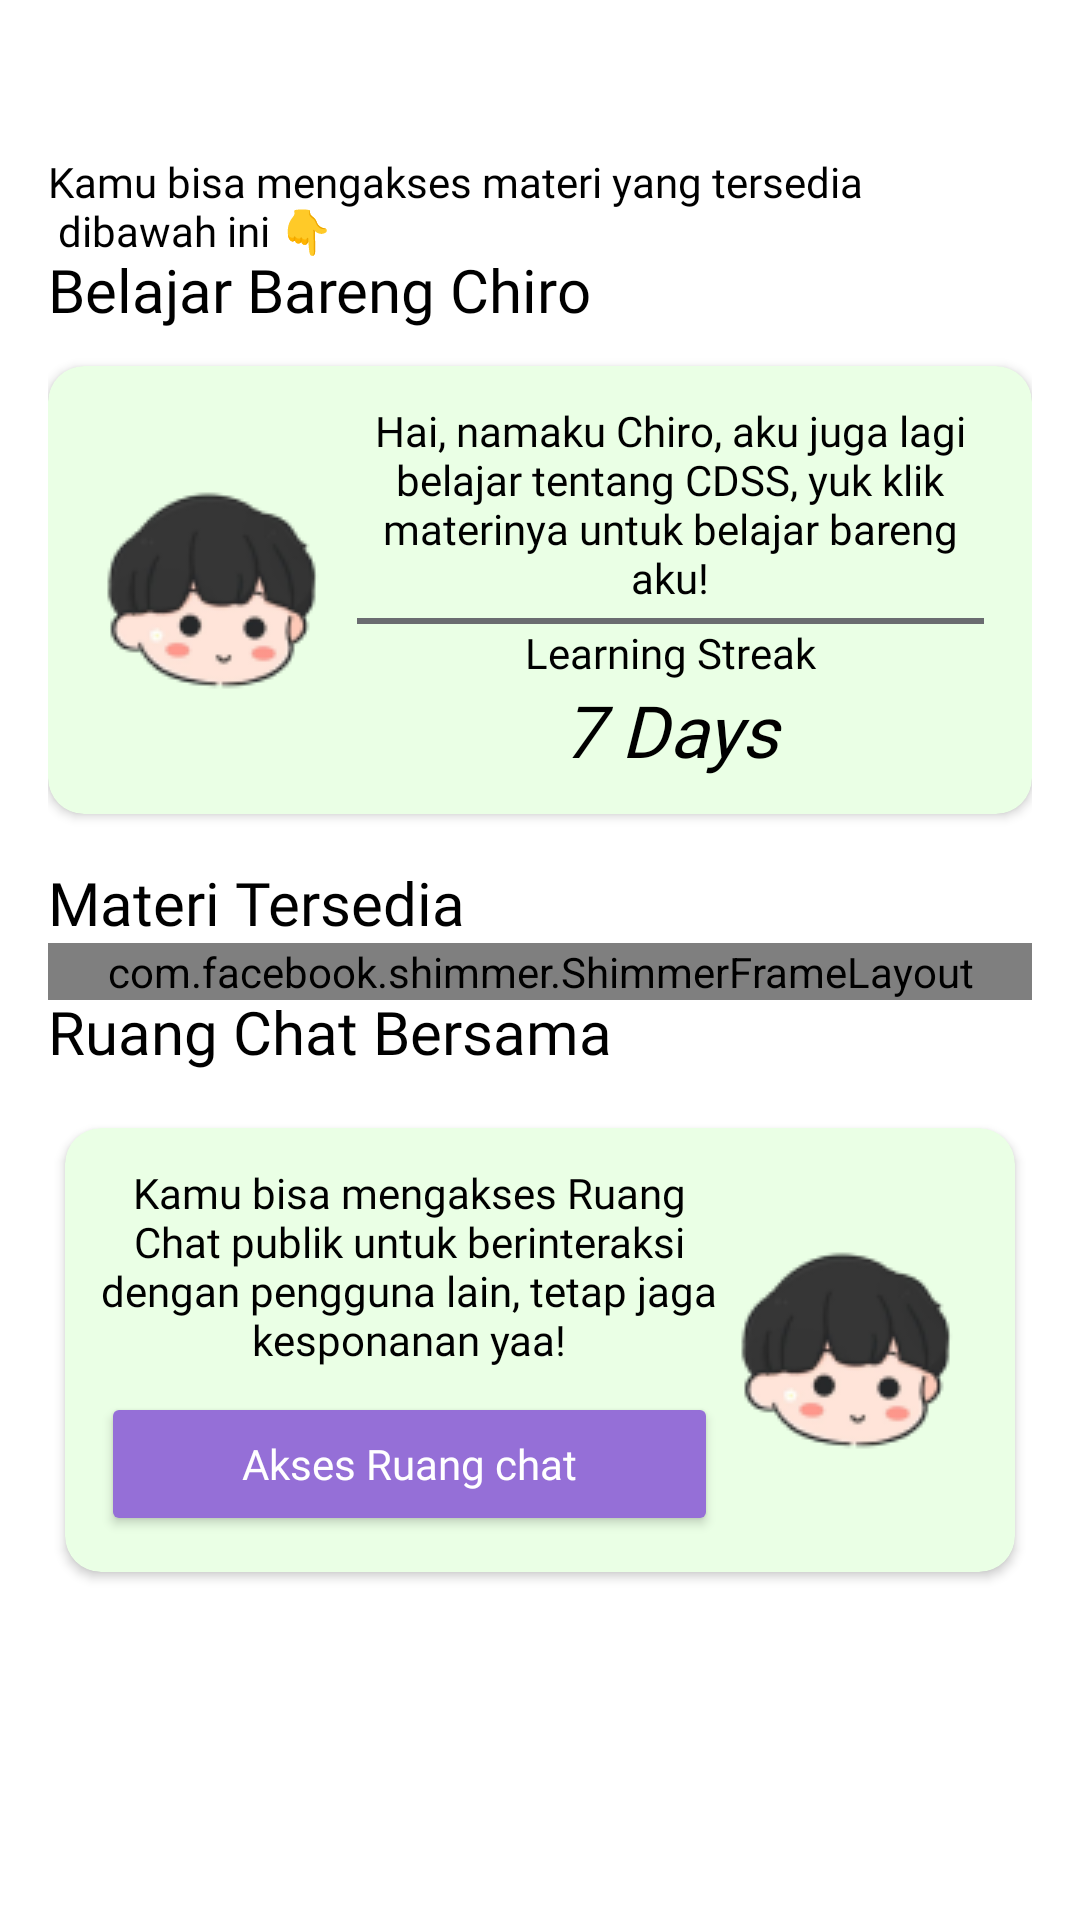

Layout XML and referenced resources for this Android screen:
<!-- AndroidManifest.xml: application theme Theme.Zero.NoActionBar -->
<!-- res/layout/fragment_dashboard.xml -->
<androidx.core.widget.NestedScrollView
    xmlns:android="http://schemas.android.com/apk/res/android"
    xmlns:tools="http://schemas.android.com/tools"
    xmlns:app="http://schemas.android.com/apk/res-auto"
    android:orientation="vertical"
    android:layout_width="match_parent"
    android:padding="16dp"
    android:layout_height="match_parent"
    tools:context=".ui.dashboard.DashboardFragment">

    <androidx.constraintlayout.widget.ConstraintLayout
        android:id="@+id/dash_parent_constriant_conteiner"
        android:layout_width="match_parent"
        android:layout_marginBottom="?attr/actionBarSize"
        android:layout_height="match_parent">

        <LinearLayout
            android:id="@+id/top_greeting_container"
            android:layout_width="match_parent"
            android:layout_height="wrap_content"
            android:gravity="start"
            android:orientation="vertical"
            app:layout_constraintEnd_toEndOf="parent"
            app:layout_constraintStart_toStartOf="parent"
            app:layout_constraintTop_toTopOf="parent">

            <TextView
                android:id="@+id/header_username"
                android:layout_width="match_parent"
                android:layout_height="wrap_content"
                android:fontFamily="@font/jktsans_bold"
                tools:text="Halo, Ilham Kusuma"
                android:textColor="@color/textPrimary"
                android:textSize="26sp"
                app:layout_constraintStart_toStartOf="parent"
                app:layout_constraintTop_toTopOf="parent" />

            <TextView
                android:layout_width="match_parent"
                android:layout_height="wrap_content"
                android:fontFamily="@font/jktsans_regular"
                android:text="@string/text_header_desc"
                android:textColor="@color/textPrimary"
                app:layout_constraintStart_toStartOf="parent"
                app:layout_constraintTop_toBottomOf="@id/header_username" />

        </LinearLayout>


        <androidx.constraintlayout.widget.Guideline
            android:id="@+id/dash_guide_horizontal_top"
            android:layout_width="match_parent"
            android:layout_height="wrap_content"
            android:orientation="horizontal"
            app:layout_constraintGuide_percent="0.13" />

        <TextView
            android:id="@+id/card_header_one"
            android:layout_width="match_parent"
            android:layout_height="wrap_content"
            android:textSize="20sp"
            android:text="@string/text_study_with"
            android:fontFamily="@font/jktsans_bold"
            android:textColor="@color/textPrimary"
            app:layout_constraintTop_toBottomOf="@id/dash_guide_horizontal_top"/>

        <include
            android:id="@+id/dash_card_one"
            layout="@layout/dash_card" />

        <TextView
            android:id="@+id/header_rv"
            android:layout_width="match_parent"
            android:layout_height="wrap_content"
            android:layout_marginTop="16dp"
            android:fontFamily="@font/jktsans_bold"
            android:textSize="20sp"
            android:textColor="@color/textPrimary"
            app:layout_constraintStart_toStartOf="parent"
            app:layout_constraintTop_toBottomOf="@id/dash_card_one"
            android:text="@string/text_available_materials" />

        <androidx.recyclerview.widget.RecyclerView
            android:id="@+id/dash_material_rv"
            android:layout_width="match_parent"
            android:layout_height="wrap_content"
            app:layout_constraintEnd_toEndOf="parent"
            app:layout_constraintStart_toStartOf="parent"
            app:layout_constraintTop_toBottomOf="@id/header_rv"
            tools:listitem="@layout/item_dashboard_material"
            android:visibility="invisible"
            />

        
        <com.facebook.shimmer.ShimmerFrameLayout
            android:id="@+id/shimmerLayout"
            android:layout_width="match_parent"
            android:layout_height="wrap_content"
            android:animateLayoutChanges="true"
            android:animationCache="true"
            app:shimmer_repeat_mode="restart"
            app:layout_constraintEnd_toEndOf="parent"
            app:layout_constraintStart_toStartOf="parent"
            app:layout_constraintTop_toBottomOf="@id/header_rv"
            app:shimmer_shape="linear">

            
            <LinearLayout
                android:layout_width="match_parent"
                android:layout_height="match_parent"
                android:orientation="horizontal">

                
                <include layout="@layout/item_shimmer_dash_material_list" />
                <include layout="@layout/item_shimmer_dash_material_list" />
                <include layout="@layout/item_shimmer_dash_material_list" />
                <include layout="@layout/item_shimmer_dash_material_list" />

            </LinearLayout>

        </com.facebook.shimmer.ShimmerFrameLayout>

        <TextView
            android:id="@+id/header_chatroom"
            android:layout_width="match_parent"
            android:layout_height="wrap_content"
            android:layout_marginTop="16dp"
            android:fontFamily="@font/jktsans_bold"
            android:textSize="20sp"
            android:textColor="@color/textPrimary"
            app:layout_constraintStart_toStartOf="parent"
            app:layout_constraintTop_toBottomOf="@id/dash_material_rv"
            android:text="@string/text_dash_chat" />

        <androidx.cardview.widget.CardView
            app:cardCornerRadius="12dp"
            android:layout_marginTop="12dp"
            app:cardBackgroundColor="#EAFFE5"
            android:id="@+id/card_one"
            android:layout_width="match_parent"
            android:layout_height="wrap_content"
            app:cardUseCompatPadding="true"
            app:layout_constraintTop_toBottomOf="@id/header_chatroom"
            app:layout_constraintStart_toStartOf="parent"
            tools:showIn="@layout/fragment_dashboard">

            <androidx.constraintlayout.widget.ConstraintLayout
                android:padding="12dp"
                android:orientation="horizontal"
                android:layout_width="match_parent"
                android:layout_height="wrap_content">

                <ImageView
                    android:id="@+id/card_two_image"
                    android:layout_width="wrap_content"
                    android:layout_height="wrap_content"
                    app:layout_constraintBottom_toBottomOf="parent"

                    app:layout_constraintEnd_toEndOf="parent"
                    app:layout_constraintTop_toTopOf="parent"
                    android:src="@drawable/chiro_one" />

                <TextView
                    android:id="@+id/text_chatroom_card"
                    android:layout_width="0dp"
                    android:layout_height="wrap_content"
                    android:textAlignment="center"
                    android:gravity="center"
                    android:textColor="@color/black"
                    app:layout_constraintBottom_toTopOf="@id/btn_chatroom"
                    app:layout_constraintStart_toStartOf="parent"
                    app:layout_constraintEnd_toStartOf="@id/card_two_image"
                    app:layout_constraintTop_toTopOf="parent"
                    android:fontFamily="@font/jktsans_regular"
                    android:text="@string/text_card_chiro_dash_chat" />

                <Button
                    android:id="@+id/btn_chatroom"
                    android:layout_width="0dp"
                    android:layout_height="wrap_content"
                    android:layout_marginTop="8dp"
                    app:layout_constraintTop_toBottomOf="@id/text_chatroom_card"
                    app:layout_constraintBottom_toBottomOf="parent"
                    app:layout_constraintStart_toStartOf="parent"
                    app:layout_constraintEnd_toEndOf="@id/text_chatroom_card"
                    android:text="@string/text_akses_ruang_chat"
                    android:textAllCaps="false"
                    app:cornerRadius="20dp"
                    android:fontFamily="@font/jktsans_regular"
                    android:textColor="@color/white"
                    android:backgroundTint="#956FD7"
                    />

            </androidx.constraintlayout.widget.ConstraintLayout>

        </androidx.cardview.widget.CardView>

    </androidx.constraintlayout.widget.ConstraintLayout>

</androidx.core.widget.NestedScrollView>
<!-- res/layout/dash_card.xml (included above) -->
<?xml version="1.0" encoding="utf-8"?>
<androidx.cardview.widget.CardView xmlns:app="http://schemas.android.com/apk/res-auto"
    xmlns:android="http://schemas.android.com/apk/res/android"
    xmlns:tools="http://schemas.android.com/tools"
    app:cardCornerRadius="12dp"
    android:layout_marginTop="12dp"
    app:cardBackgroundColor="#EAFFE5"
    android:id="@+id/card_one"
    android:layout_width="match_parent"
    android:layout_height="wrap_content"
    app:layout_constraintTop_toBottomOf="@id/card_header_one"
    app:layout_constraintStart_toStartOf="@id/card_header_one"
    tools:showIn="@layout/fragment_dashboard">

    <androidx.constraintlayout.widget.ConstraintLayout
        android:orientation="horizontal"
        android:layout_width="match_parent"
        android:layout_height="match_parent"
        android:padding="12dp">

        <ImageView
            android:id="@+id/card_one_image"
            android:layout_width="wrap_content"
            android:layout_height="wrap_content"
            android:src="@drawable/chiro_one"
            app:layout_constraintBottom_toBottomOf="parent"
            app:layout_constraintStart_toStartOf="parent"
            app:layout_constraintTop_toTopOf="parent" />

        <TextView
            android:id="@+id/dash_card_main_text"
            android:layout_width="0dp"
            android:layout_height="wrap_content"
            android:textAlignment="center"
            android:gravity="center"
            android:textColor="@color/cardTextReverse"
            app:layout_constraintStart_toEndOf="@id/card_one_image"
            app:layout_constraintEnd_toEndOf="parent"
            app:layout_constraintTop_toTopOf="parent"
            android:fontFamily="@font/jktsans_regular"
            android:text="@string/text_dash_card" />

        <View
            android:id="@+id/separator_line"
            android:layout_width="0dp"
            android:layout_height="2dp"
            android:background="@color/primaryGray"
            android:layout_margin="4dp"
            app:layout_constraintTop_toBottomOf="@id/dash_card_main_text"
            app:layout_constraintStart_toEndOf="@id/card_one_image"
            app:layout_constraintEnd_toEndOf="parent" />

        <TextView
            android:id="@+id/dash_card_streak_text_title"
            android:layout_width="0dp"
            android:layout_height="wrap_content"
            android:textAlignment="center"
            android:gravity="center"
            android:textColor="@color/cardTextReverse"
            app:layout_constraintStart_toEndOf="@id/card_one_image"
            app:layout_constraintEnd_toEndOf="parent"
            app:layout_constraintTop_toBottomOf="@id/separator_line"
            android:fontFamily="@font/jktsans_regular"
            android:text="Learning Streak" />

        <TextView
            android:id="@+id/dash_card_streak_text"
            android:layout_width="0dp"
            android:layout_height="wrap_content"
            android:textAlignment="center"
            android:gravity="center"
            android:textSize="24sp"
            android:textColor="@color/cardTextReverse"
            app:layout_constraintBottom_toBottomOf="parent"
            app:layout_constraintStart_toStartOf="@id/dash_card_streak_text_title"
            app:layout_constraintEnd_toEndOf="@id/dash_card_streak_text_title"
            app:layout_constraintTop_toBottomOf="@id/dash_card_streak_text_title"
            android:fontFamily="@font/jktsans_bold"
            android:textStyle="italic"
            tools:text="7 Days" />


    </androidx.constraintlayout.widget.ConstraintLayout>

</androidx.cardview.widget.CardView>
<!-- res/layout/item_dashboard_material.xml (included above) -->
<?xml version="1.0" encoding="utf-8"?>
<androidx.cardview.widget.CardView
    xmlns:android="http://schemas.android.com/apk/res/android"
    xmlns:tools="http://schemas.android.com/tools"
    xmlns:app="http://schemas.android.com/apk/res-auto"
    android:layout_width="match_parent"
    app:cardCornerRadius="16dp"
    app:cardUseCompatPadding="true"
    app:cardBackgroundColor="#EAFFE5"
    android:layout_height="wrap_content">

    <LinearLayout
        android:orientation="vertical"
        android:gravity="center"
        android:padding="8dp"
        android:layout_width="match_parent"
        android:layout_height="wrap_content">

        <TextView
            android:id="@+id/tv_material_title"
            android:layout_width="match_parent"
            android:layout_height="wrap_content"
            tools:text="Dasar CDSS"
            android:fontFamily="@font/jktsans_medium"
            android:textSize="18sp"
            android:maxWidth="100dp"
            android:textColor="@color/cardTextReverse"
            android:ellipsize="end"
            android:textAlignment="center"
            android:maxLines="1" />

        <LinearLayout
            android:orientation="horizontal"
            android:layout_width="match_parent"
            android:layout_height="wrap_content">

            <ImageView
                android:id="@+id/chevron_material_left"
                android:layout_width="wrap_content"
                android:layout_height="wrap_content"
                android:src="@drawable/ic_baseline_chevron_left_24"
                android:layout_gravity="center"
                />

            <ImageView
                android:id="@+id/iv_material_image"
                android:layout_width="100dp"
                android:layout_height="100dp"
                android:scaleType="centerCrop"
                android:layout_margin="12dp"
                android:layout_gravity="center"
                android:src="@drawable/stock_mat"
                />

            <View
                android:layout_width="0dp"
                android:layout_height="match_parent"
                android:layout_weight="0.001" />

            <TextView
                android:id="@+id/tv_material_desc"
                android:layout_width="0dp"
                android:layout_height="wrap_content"
                android:text="THis is the basic"
                android:maxHeight="100dp"
                android:maxLines="5"
                android:layout_gravity="center"
                android:ellipsize="end"
                android:layout_margin="8dp"
                android:fontFamily="@font/jktsans_regular"
                android:textColor="@color/cardTextReverse"
                android:layout_weight="2"
                />

            <View
                android:layout_width="0dp"
                android:layout_height="match_parent"
                android:layout_weight="0.1"/>

            <ImageView
                android:id="@+id/chevron_material_right"
                android:layout_width="wrap_content"
                android:layout_height="wrap_content"
                android:src="@drawable/ic_baseline_chevron_right_24"
                android:layout_gravity="center"
                />

        </LinearLayout>


        <Button
            android:id="@+id/btn_material_navigate"
            android:layout_width="match_parent"
            android:layout_height="wrap_content"
            android:text="Mulai"
            android:fontFamily="@font/jktsans_regular"
            app:cornerRadius="20dp"
            android:textAllCaps="false"
            android:textColor="@color/white"
            android:backgroundTint="#956FD7"
            android:layout_marginTop="8dp" />

    </LinearLayout>

</androidx.cardview.widget.CardView>
<!-- res/layout/item_shimmer_dash_material_list.xml (included above) -->
<?xml version="1.0" encoding="utf-8"?>
<androidx.cardview.widget.CardView
    xmlns:android="http://schemas.android.com/apk/res/android"
    xmlns:app="http://schemas.android.com/apk/res-auto"
    android:layout_width="match_parent"
    android:layout_height="wrap_content"
    app:cardCornerRadius="16dp"
    app:cardUseCompatPadding="true"
    app:cardBackgroundColor="#EAFFE5">

    <LinearLayout
        android:orientation="vertical"
        android:gravity="center"
        android:padding="12dp"
        android:layout_width="match_parent"
        android:layout_height="wrap_content">

        <View
            android:layout_width="150dp"
            android:layout_height="18sp"
            android:background="@color/shimmer_gray"
            android:maxWidth="100dp"
            android:layout_gravity="center"
            android:layout_marginBottom="8dp"/>

        <LinearLayout
            android:orientation="horizontal"
            android:layout_width="match_parent"
            android:layout_height="wrap_content">

            <View
                android:layout_width="100dp"
                android:layout_height="100dp"
                android:background="@color/shimmer_gray"
                android:layout_margin="12dp"
                android:layout_gravity="center"/>

            <View
                android:layout_width="0dp"
                android:layout_height="match_parent"
                android:layout_weight="0.001"/>

            <LinearLayout
                android:layout_width="0dp"
                android:layout_height="wrap_content"
                android:orientation="vertical"
                android:layout_gravity="center"
                android:layout_weight="2">

                <View
                    android:layout_width="140dp"
                    android:layout_height="16dp"
                    android:background="@color/shimmer_gray"
                    android:layout_marginBottom="4dp"/>

                <View
                    android:layout_width="match_parent"
                    android:layout_height="16dp"
                    android:background="@color/shimmer_gray"
                    android:layout_marginBottom="4dp"/>

                <View
                    android:layout_width="170dp"
                    android:layout_height="16dp"
                    android:background="@color/shimmer_gray"
                    android:layout_marginBottom="4dp"/>

                <View
                    android:layout_width="match_parent"
                    android:layout_height="16dp"
                    android:background="@color/shimmer_gray"
                    android:layout_marginBottom="4dp"/>

                <View
                    android:layout_width="166dp"
                    android:layout_height="16dp"
                    android:background="@color/shimmer_gray"
                    android:layout_marginBottom="4dp"/>

            </LinearLayout>

            <View
                android:layout_width="0dp"
                android:layout_height="match_parent"
                android:layout_weight="0.1"/>

        </LinearLayout>

        <View
            android:layout_width="match_parent"
            android:layout_height="20dp"
            android:layout_margin="12dp"
            android:background="@color/shimmer_gray"
            />

    </LinearLayout>

</androidx.cardview.widget.CardView>
<!-- resources referenced by this layout -->
<resources>
  <color name="black">#FF000000</color>
  <color name="cardTextReverse">#FF000000</color>
  <color name="primaryGray">#6A6C70</color>
  <color name="shimmer_gray">#B3B3B3</color>
  <color name="textPrimary">#000000</color>
  <color name="white">#FFFFFFFF</color>
  <!-- drawable chiro_one: png bitmap (drawable, 5993 bytes) -->
  <!-- drawable stock_mat: jpg bitmap (drawable, 152516 bytes) -->
  <string name="text_akses_ruang_chat">Akses Ruang chat</string>
  <string name="text_available_materials">Materi Tersedia</string>
  <string name="text_card_chiro_dash_chat">Kamu bisa mengakses Ruang Chat publik untuk berinteraksi dengan pengguna lain, tetap jaga kesponanan yaa!</string>
  <string name="text_dash_card">Hai, namaku Chiro, aku juga lagi belajar tentang CDSS, yuk klik materinya untuk belajar bareng aku!</string>
  <string name="text_dash_chat">Ruang Chat Bersama</string>
  <string name="text_header_desc">Kamu bisa mengakses materi yang tersedia \n dibawah ini 👇</string>
  <string name="text_study_with">Belajar Bareng Chiro</string>
  <style name="Theme.Zero.NoActionBar">
          <item name="windowActionBar">false</item>
          <item name="windowNoTitle">true</item>
      </style>
</resources>
